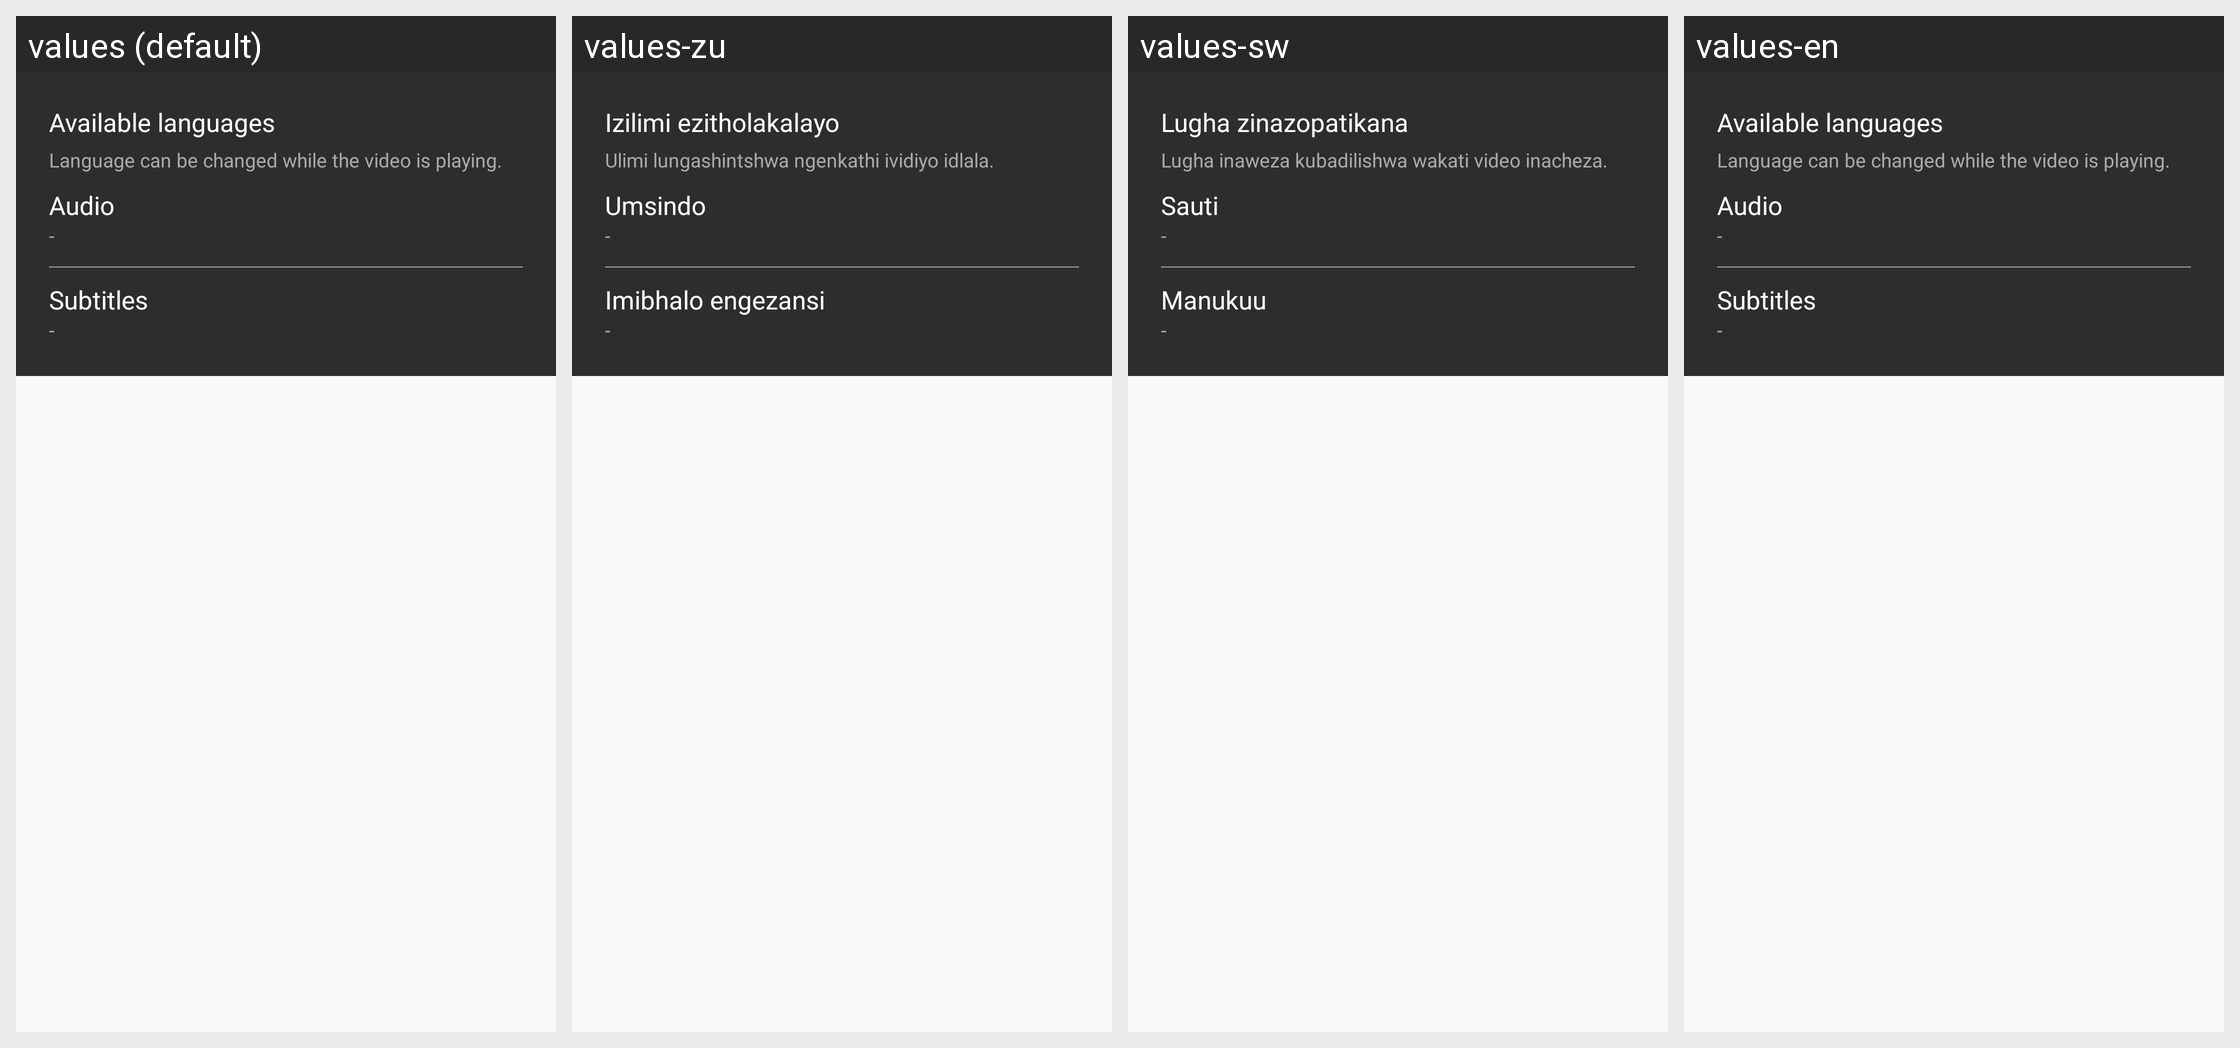

For this localized Android screen grid, give each drawn string resource with its value in every locale shown.
Android screen res/layout/lang_audio_subtitle_dialog.xml rendered under 4 locales, left to right: values (default), values-zu, values-sw, values-en. Device: Nexus 5 (rendered at 1080×1920; each locale shown at half size, 540×960, under a caption strip naming it); theme AppTheme.
Other locales in the repository, not shown: values-ar, values-fr, values-hi, values-ps, values-ta, values-te.
Strings drawn on this screen, with the default value and each locale's value (text and hints the layout hard-codes, and strings that could not be matched under every locale, appear in the picture but are not listed):

available_languages
  values: Available languages
  values-zu: Izilimi ezitholakalayo
  values-sw: Lugha zinazopatikana
  values-en: Available languages

language_change_note
  values: Language can be changed while the video is playing.
  values-zu: Ulimi lungashintshwa ngenkathi ividiyo idlala.
  values-sw: Lugha inaweza kubadilishwa wakati video inacheza.
  values-en: Language can be changed while the video is playing.

audio
  values: Audio
  values-zu: Umsindo
  values-sw: Sauti
  values-en: Audio

subtitles
  values: Subtitles
  values-zu: Imibhalo engezansi
  values-sw: Manukuu
  values-en: Subtitles
